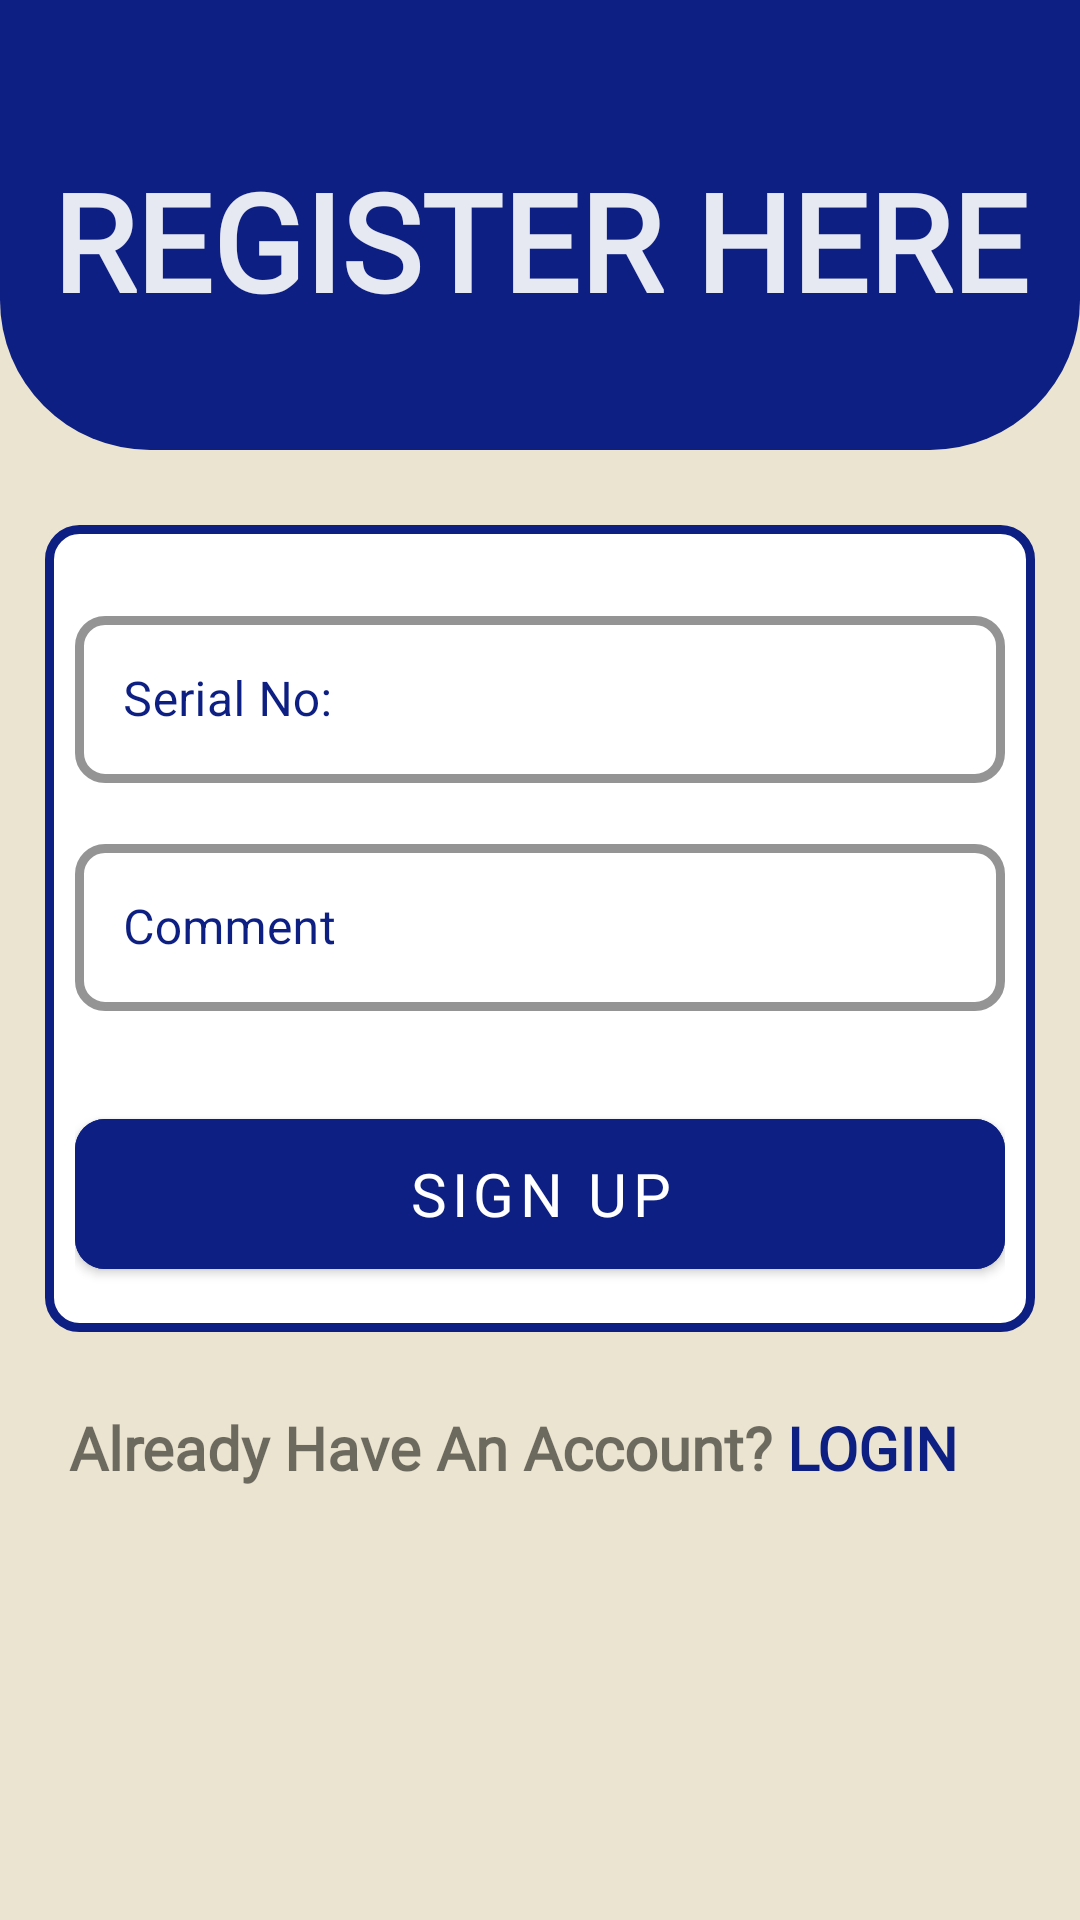

Layout XML and referenced resources for this Android screen:
<!-- AndroidManifest.xml: application theme Theme.SarcoApp -->
<!-- res/layout/activity_next_sign_up.xml -->
<?xml version="1.0" encoding="utf-8"?>
<LinearLayout xmlns:android="http://schemas.android.com/apk/res/android"
    xmlns:app="http://schemas.android.com/apk/res-auto"
    xmlns:tools="http://schemas.android.com/tools"
    android:layout_width="match_parent"
    android:layout_height="match_parent"
    android:background="#EBE4D0"
    android:orientation="vertical"
    tools:context=".NextSignUp">

    <LinearLayout
        android:layout_width="match_parent"
        android:layout_height="150dp"
        android:orientation="vertical"
        android:background="@drawable/forgot_bg">

        <TextView
            android:layout_width="match_parent"
            android:layout_height="wrap_content"
            android:layout_marginTop="50dp"
            android:text="@string/register"
            android:textColor="@color/white"
            android:alpha="0.9"
            android:textAlignment="center"
            android:textStyle="bold"
            android:textSize="45sp"
            android:textAllCaps="true"
            android:fontFamily="@font/suez_one"/>
    </LinearLayout>
     <androidx.core.widget.NestedScrollView
         android:layout_width="match_parent"
         android:layout_height="match_parent">
         <LinearLayout
             android:layout_width="match_parent"
             android:layout_height="wrap_content"
             android:padding="15dp"
             android:orientation="vertical">

             <LinearLayout
                 android:layout_width="match_parent"
                 android:layout_height="wrap_content"
                 android:layout_marginTop="10dp"
                 android:background="@drawable/login_background"
                 android:orientation="vertical"
                 android:padding="10dp">


                 <com.google.android.material.textfield.TextInputLayout
                     android:layout_width="match_parent"
                     android:layout_height="wrap_content"
                     app:boxStrokeWidth="3dp"
                     android:layout_marginTop="15dp"
                     app:boxStrokeWidthFocused="3dp"
                     app:endIconMode="clear_text"
                     android:hint="@string/SerialNo"
                     app:hintTextColor="#0D1F82"
                     android:textColorHint="#0D1F82"
                     app:boxStrokeColor="#0D1F82"
                     app:boxCornerRadiusBottomEnd="10dp"
                     app:boxCornerRadiusBottomStart="10dp"
                     app:boxCornerRadiusTopEnd="10dp"
                     app:boxCornerRadiusTopStart="10dp"
                     style="@style/Widget.MaterialComponents.TextInputLayout.OutlinedBox">

                     <com.google.android.material.textfield.TextInputEditText
                         android:layout_width="match_parent"
                         android:layout_height="wrap_content"
                         android:inputType="phone"/>
                 </com.google.android.material.textfield.TextInputLayout>

                 <com.google.android.material.textfield.TextInputLayout
                     android:layout_width="match_parent"
                     android:layout_height="wrap_content"
                     app:boxStrokeWidth="3dp"
                     android:layout_marginTop="15dp"
                     app:boxStrokeWidthFocused="3dp"
                     app:endIconMode="clear_text"
                     android:hint="@string/comment"
                     app:hintTextColor="#0D1F82"
                     android:textColorHint="#0D1F82"
                     app:boxStrokeColor="#0D1F82"
                     app:boxCornerRadiusBottomEnd="10dp"
                     app:boxCornerRadiusBottomStart="10dp"
                     app:boxCornerRadiusTopEnd="10dp"
                     app:boxCornerRadiusTopStart="10dp"
                     style="@style/Widget.MaterialComponents.TextInputLayout.OutlinedBox">

                     <com.google.android.material.textfield.TextInputEditText
                         android:layout_width="match_parent"
                         android:layout_height="wrap_content"
                         android:inputType="text"/>
                 </com.google.android.material.textfield.TextInputLayout>

                 <ProgressBar
                     android:id="@+id/secondSignUpBar"
                     android:layout_width="wrap_content"
                     android:layout_height="wrap_content"
                     android:layout_gravity="center"
                     android:visibility="gone"/>
                 <com.google.android.material.button.MaterialButton
                     android:layout_width="match_parent"
                     android:layout_height="62dp"
                     app:cornerRadius="10dp"
                     android:layout_marginTop="30dp"
                     android:layout_marginBottom="5dp"
                     android:fontFamily="@font/suez_one"
                     android:text="@string/signup"
                     android:textSize="20sp"
                     android:backgroundTint="#0D1F82"/>
             </LinearLayout>

             <LinearLayout
                 android:layout_width="match_parent"
                 android:layout_height="wrap_content"
                 android:orientation="horizontal"
                 android:layout_marginTop="10dp"
                 android:layout_marginStart="8dp">

                 <TextView
                     android:layout_width="wrap_content"
                     android:layout_height="wrap_content"
                     android:layout_marginTop="15dp"
                     android:text="@string/haveAccount"
                     android:textSize="20sp"
                     android:textStyle="bold"
                     android:fontFamily="@font/amaranth_bold"/>

                 <TextView
                     android:id="@+id/loginLink"
                     android:layout_width="wrap_content"
                     android:layout_height="wrap_content"
                     android:text="@string/login"
                     android:layout_marginTop="15dp"
                     android:layout_marginStart="5dp"
                     android:textSize="20sp"
                     android:textStyle="bold"
                     android:textAllCaps="true"
                     android:fontFamily="@font/suez_one"
                     android:textColor="#0D1F82"/>


             </LinearLayout>
         </LinearLayout>
     </androidx.core.widget.NestedScrollView>


</LinearLayout>
<!-- resources referenced by this layout -->
<resources>
  <color name="white">#FFFFFFFF</color>
  <!-- drawable forgot_bg (drawable) -->
  <?xml version="1.0" encoding="utf-8"?>
  <shape xmlns:android="http://schemas.android.com/apk/res/android">
   <solid android:color="#0D1F82" />
   <corners android:bottomLeftRadius="50dp" android:bottomRightRadius="50dp"/>
  </shape>
  <!-- drawable login_background (drawable) -->
  <?xml version="1.0" encoding="utf-8"?>
  <shape xmlns:android="http://schemas.android.com/apk/res/android">
  <solid android:color="#fff"/>
      <corners android:radius="10dp"/>
        <stroke android:color="#0D1F82" android:width="3dp"/>
  </shape>
  <string name="SerialNo">Serial No:</string>
  <string name="comment">Comment</string>
  <string name="haveAccount">Already Have An Account?</string>
  <string name="login">LogIn</string>
  <string name="register">Register here</string>
  <string name="signup">Sign Up</string>
  <style name="Theme.SarcoApp" parent="Theme.MaterialComponents.DayNight.NoActionBar">
          
          <item name="colorPrimary">@color/purple_500</item>
          <item name="colorPrimaryVariant">@color/purple_700</item>
          <item name="colorOnPrimary">@color/white</item>
          
          <item name="colorSecondary">@color/teal_200</item>
          <item name="colorSecondaryVariant">@color/teal_700</item>
          <item name="colorOnSecondary">@color/black</item>
          
          <item name="android:statusBarColor">#0D1F82</item>
          
          <item name="android:windowAnimationStyle">@style/animation</item>
      </style>
  <color name="purple_500">#0D1F82</color>
  <color name="purple_700">#0D1F82</color>
  <color name="teal_200">#FF03DAC5</color>
  <color name="teal_700">#FF018786</color>
  <color name="black">#FF000000</color>
  <style name="animation">
          <item name="android:windowEnterAnimation">@android:anim/fade_in</item>
          <item name="android:windowExitAnimation">@android:anim/fade_out</item>
      </style>
</resources>
